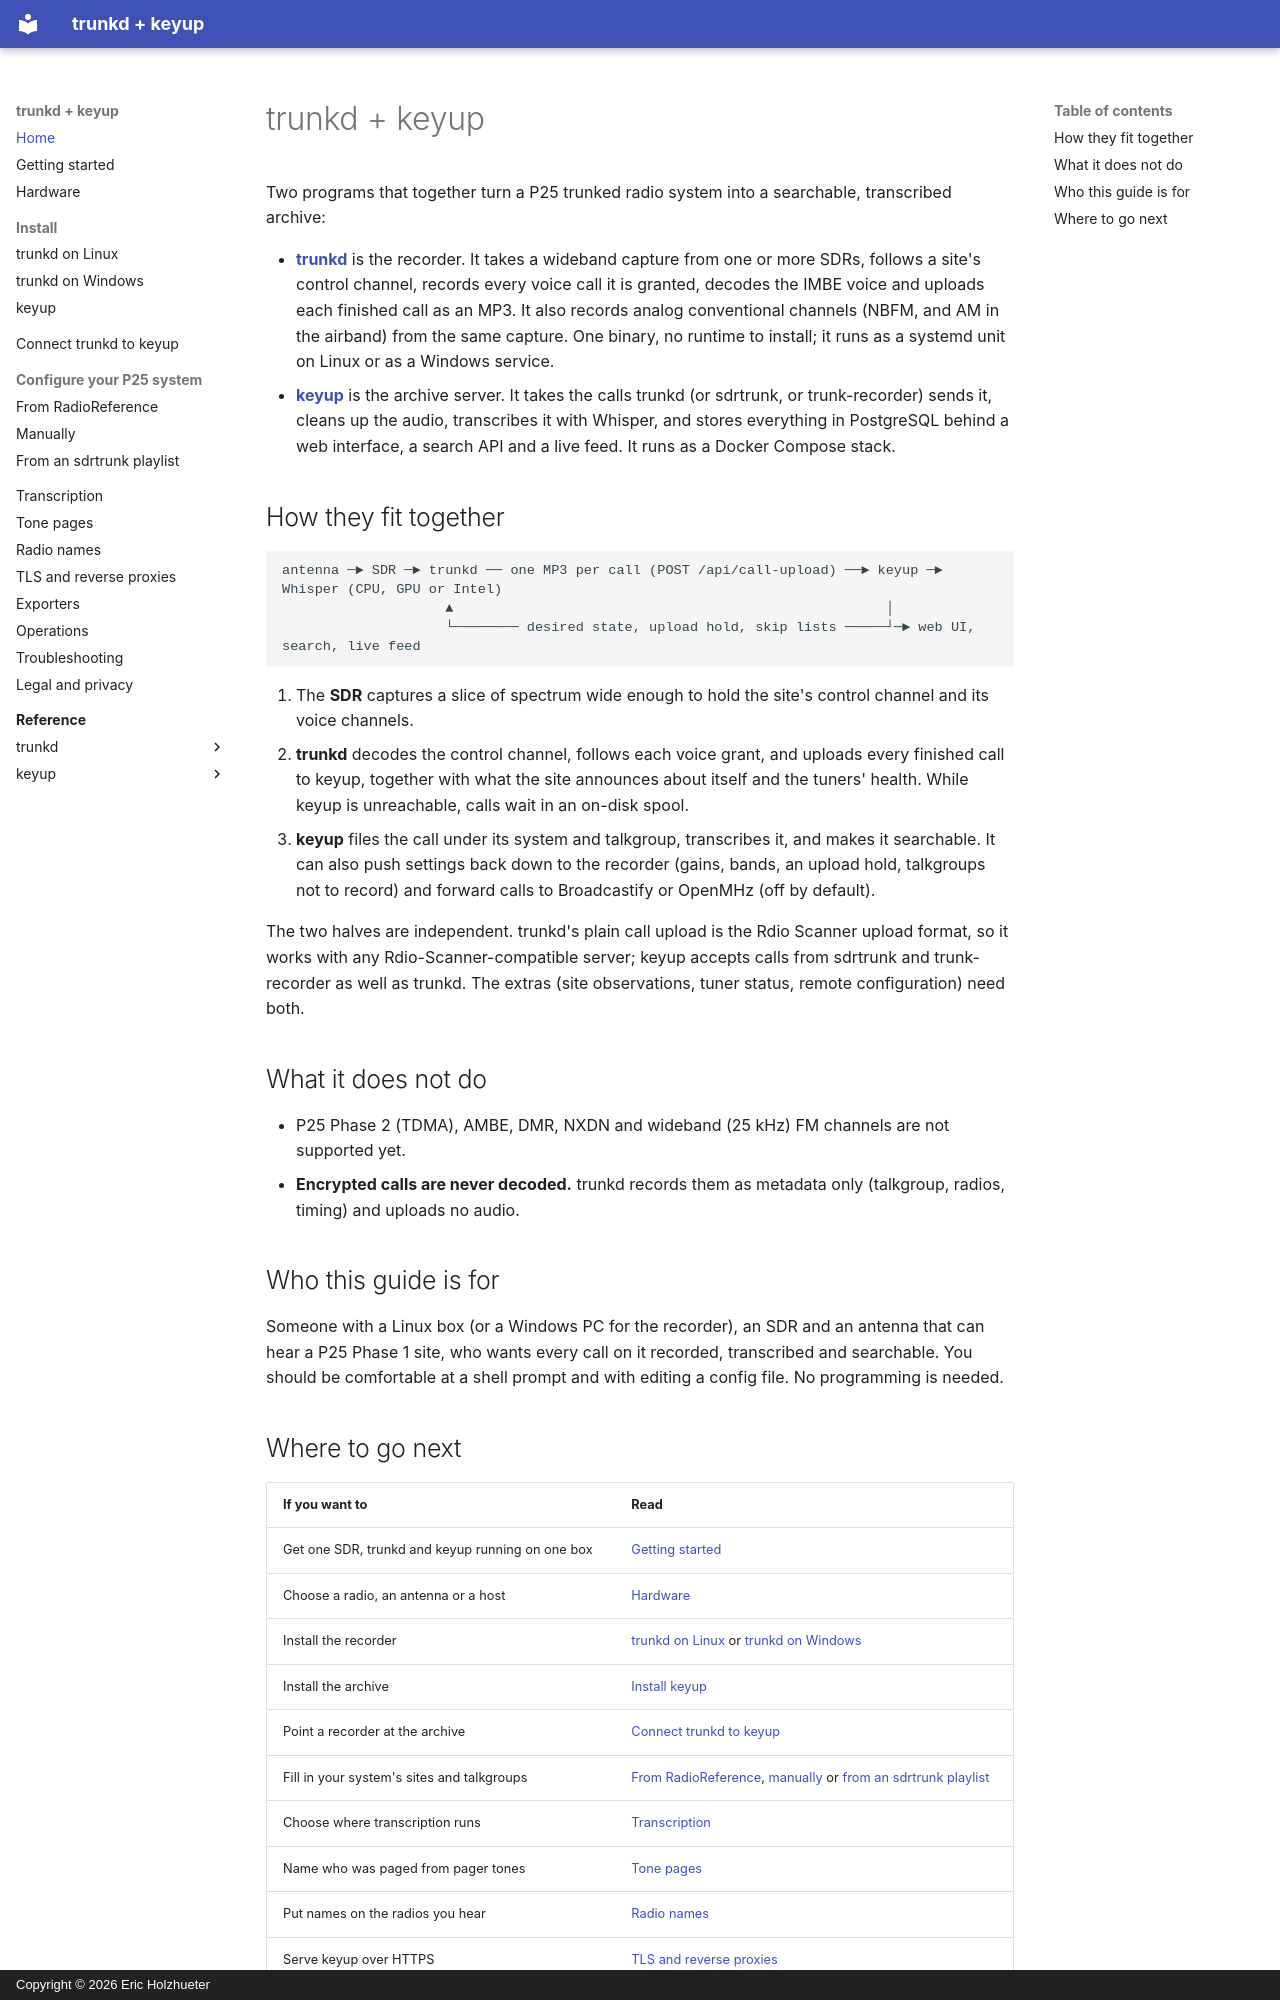

repository: pwsh/radio-docs · page: index.html · generator: mkdocs · copyright: Copyright © 2026 Eric Holzhueter

# trunkd + keyup

Two programs that together turn a P25 trunked radio system into a searchable, transcribed archive:

- **[trunkd](https://github.com/pwsh/trunkd)** is the recorder. It takes a wideband capture from
  one or more SDRs, follows a site's control channel, records every voice call it is granted,
  decodes the IMBE voice and uploads each finished call as an MP3. It also records analog
  conventional channels (NBFM, and AM in the airband) from the same capture. One binary, no
  runtime to install; it runs as a systemd unit on Linux or as a Windows service.
- **[keyup](https://github.com/pwsh/keyup)** is the archive server. It takes the calls trunkd (or
  sdrtrunk, or trunk-recorder) sends it, cleans up the audio, transcribes it with Whisper, and
  stores everything in PostgreSQL behind a web interface, a search API and a live feed. It runs
  as a Docker Compose stack.

## How they fit together

```text
antenna ─► SDR ─► trunkd ── one MP3 per call (POST /api/call-upload) ──► keyup ─► Whisper (CPU, GPU or Intel)
                    ▲                                                     │
                    └──────── desired state, upload hold, skip lists ─────┘─► web UI, search, live feed
```

1. The **SDR** captures a slice of spectrum wide enough to hold the site's control channel and its
   voice channels.
2. **trunkd** decodes the control channel, follows each voice grant, and uploads every finished
   call to keyup, together with what the site announces about itself and the tuners' health.
   While keyup is unreachable, calls wait in an on-disk spool.
3. **keyup** files the call under its system and talkgroup, transcribes it, and makes it
   searchable. It can also push settings back down to the recorder (gains, bands, an upload hold,
   talkgroups not to record) and forward calls to Broadcastify or OpenMHz (off by default).

The two halves are independent. trunkd's plain call upload is the Rdio Scanner upload format, so
it works with any Rdio-Scanner-compatible server; keyup accepts calls from sdrtrunk and
trunk-recorder as well as trunkd. The extras (site observations, tuner status, remote
configuration) need both.

## What it does not do

- P25 Phase 2 (TDMA), AMBE, DMR, NXDN and wideband (25 kHz) FM channels are not supported yet.
- **Encrypted calls are never decoded.** trunkd records them as metadata only (talkgroup, radios,
  timing) and uploads no audio.

## Who this guide is for

Someone with a Linux box (or a Windows PC for the recorder), an SDR and an antenna that can hear a
P25 Phase 1 site, who wants every call on it recorded, transcribed and searchable. You should be
comfortable at a shell prompt and with editing a config file. No programming is needed.
